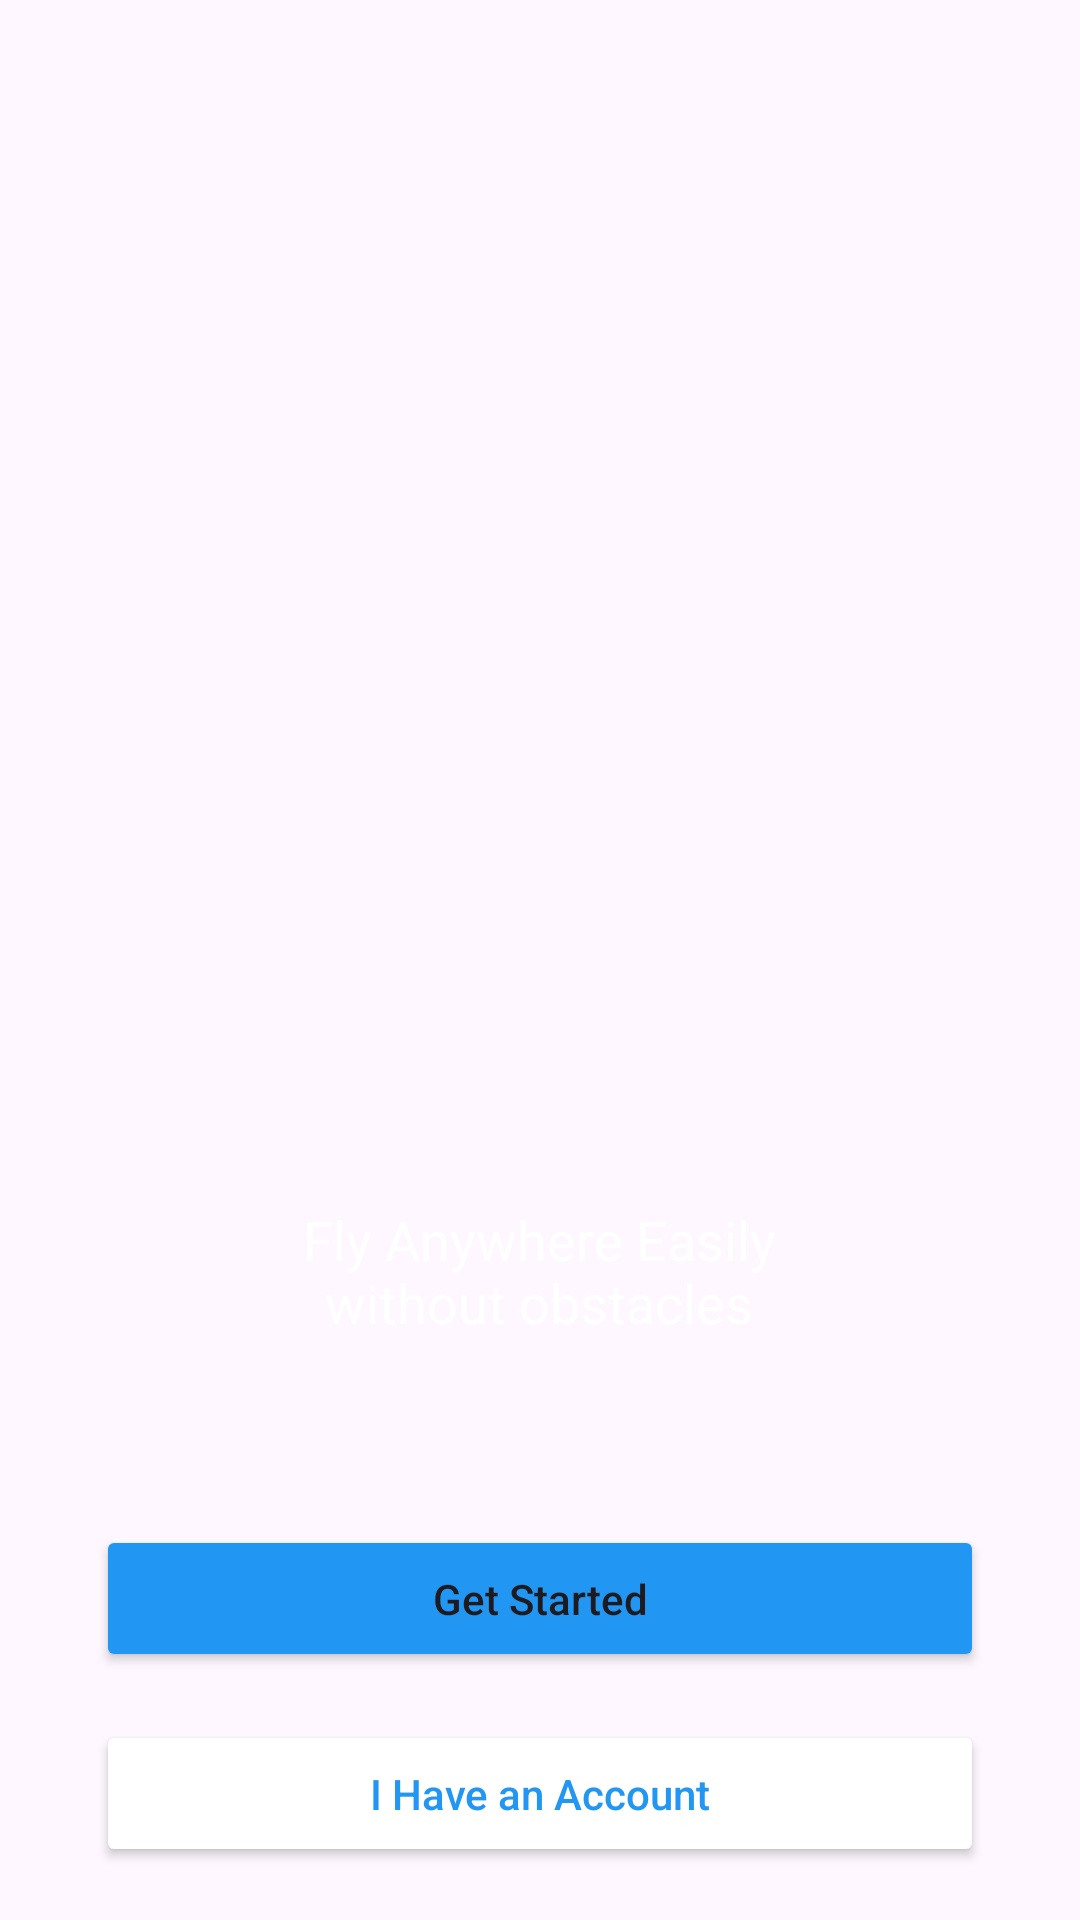

This screen was rendered from an Android layout file. Write that file and the resources it references.
<!-- AndroidManifest.xml: application theme Theme.Projet_mobile -->
<!-- res/layout/activity_main.xml -->
<?xml version="1.0" encoding="utf-8"?>
<LinearLayout xmlns:android="http://schemas.android.com/apk/res/android"
    xmlns:app="http://schemas.android.com/apk/res-auto"
    xmlns:tools="http://schemas.android.com/tools"
    android:id="@+id/main"
    android:orientation="vertical"
    android:gravity="center"
    android:layout_width="match_parent"
    android:layout_height="match_parent"
    android:background="@drawable/intro_pic"
    tools:context=".MainActivity">

    <TextView
        android:id="@+id/tvSlogan"
        android:layout_width="221dp"
        android:layout_height="60dp"
        android:layout_marginTop="396dp"
        android:elegantTextHeight="true"
        android:fontFamily="sans-serif"
        android:text="Fly Anywhere Easily without obstacles"
        android:textAlignment="center"
        android:textColor="#FFFFFF"
        android:textSize="18sp" />


    <Button
        android:id="@+id/btnGetStarted"
        android:layout_width="match_parent"
        android:layout_height="wrap_content"
        android:layout_marginHorizontal="32dp"
        android:layout_marginBottom="16dp"
        android:backgroundTint="#2196F3"
        android:padding="15dp"
        android:text="Get Started"
        android:textAllCaps="false"
        android:layout_marginTop="50dp"
        app:cornerRadius="8dp"
        app:layout_constraintBottom_toTopOf="@id/btnHaveAccount" />

    <Button
        android:id="@+id/btnHaveAccount"
        android:layout_width="match_parent"
        android:layout_height="wrap_content"
        android:layout_marginHorizontal="32dp"
        android:layout_marginBottom="15dp"
        android:backgroundTint="#FFFFFF"
        android:padding="15dp"
        android:text="I Have an Account"
        android:textAllCaps="false"
        android:textColor="#2196F3"
        app:cornerRadius="8dp"
        app:strokeColor="#2196F3"
        app:strokeWidth="1dp" />
</LinearLayout>
<!-- resources referenced by this layout -->
<resources>
  <style name="Theme.Projet_mobile" parent="Base.Theme.Projet_mobile" />
  <style name="Base.Theme.Projet_mobile" parent="Theme.Material3.DayNight.NoActionBar">
          
          
      </style>
</resources>
